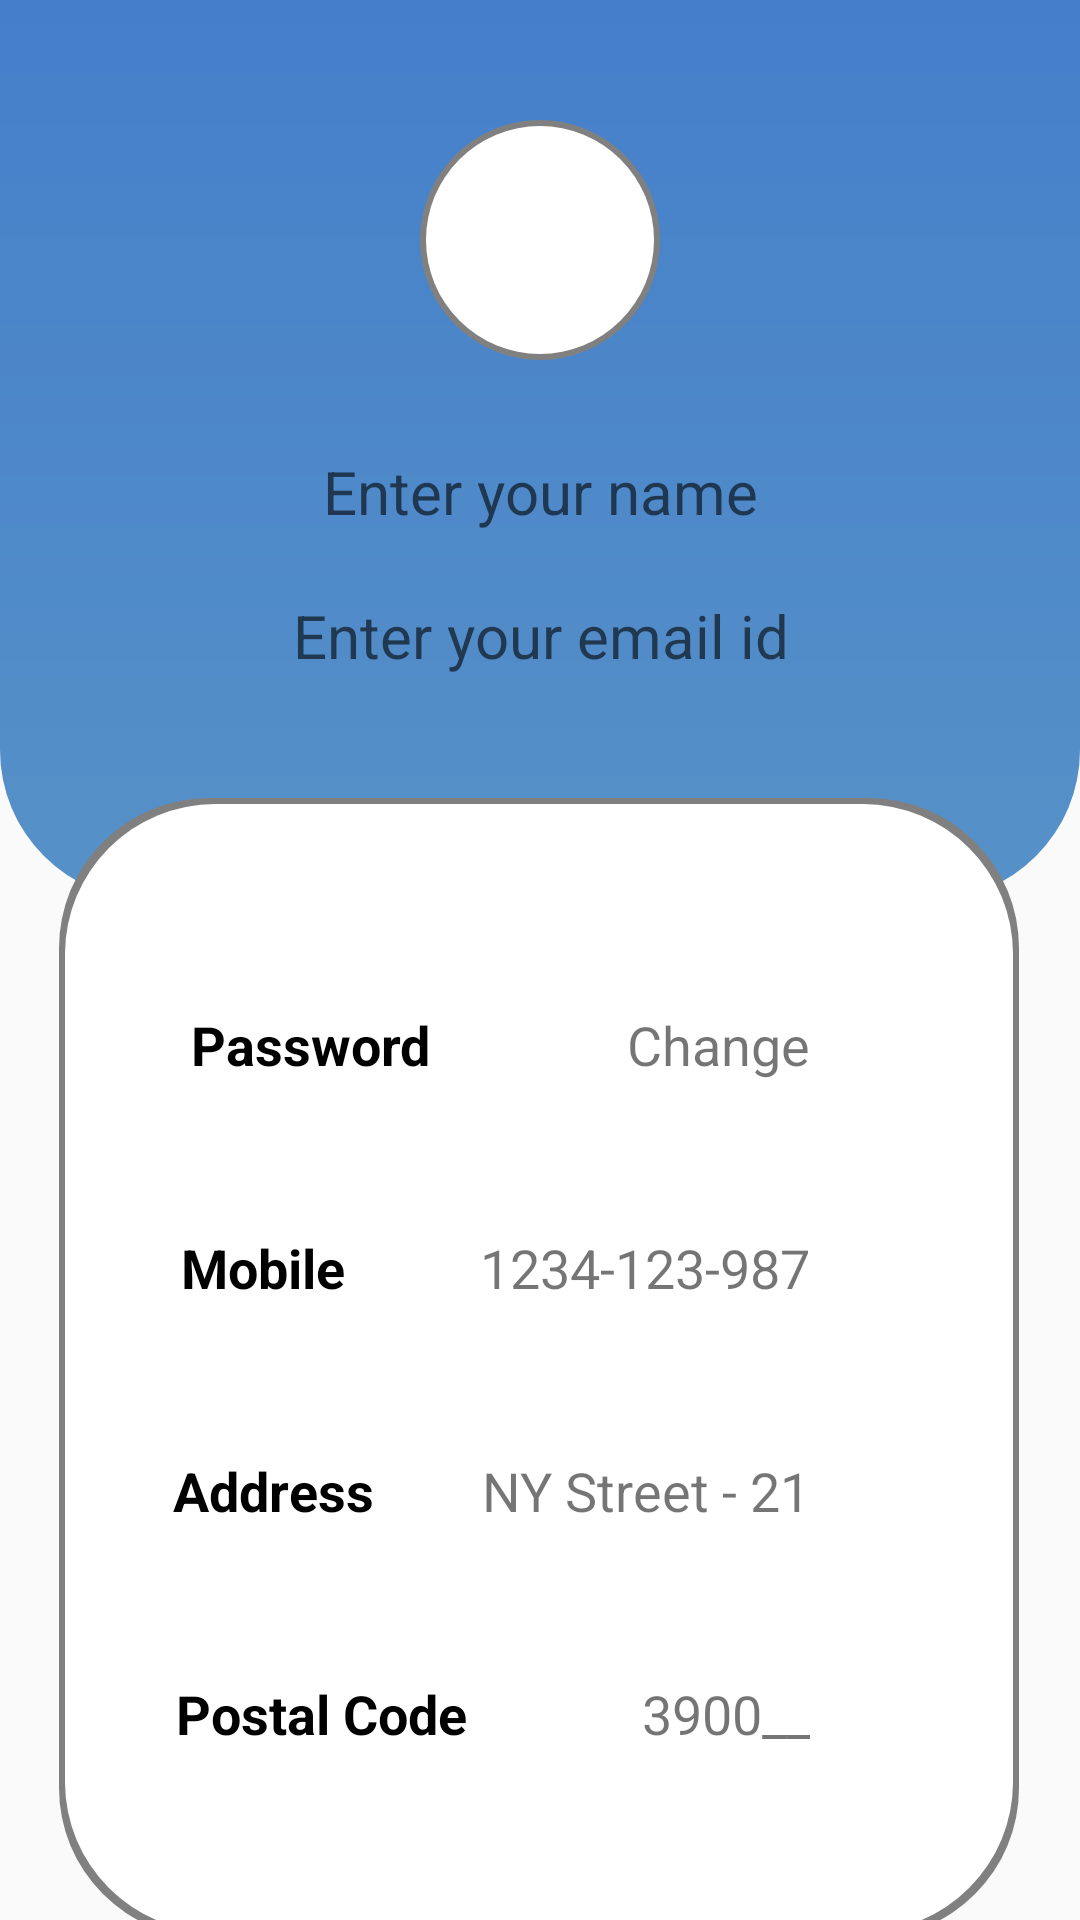

Write the Android layout XML for this screen, with the resource values it uses.
<!-- AndroidManifest.xml: application theme Theme.SmartFin -->
<!-- res/layout/activity_setting.xml -->
<?xml version="1.0" encoding="utf-8"?>
<androidx.constraintlayout.widget.ConstraintLayout xmlns:android="http://schemas.android.com/apk/res/android"
    xmlns:app="http://schemas.android.com/apk/res-auto"
    xmlns:tools="http://schemas.android.com/tools"
    android:layout_width="match_parent"
    android:layout_height="match_parent"
    tools:context=".SettingActivity">

    <ImageView
        android:id="@+id/top_bg"
        android:layout_width="match_parent"
        android:layout_height="300dp"
        android:background="@drawable/button_setting_top"
        app:layout_constraintEnd_toEndOf="parent"
        app:layout_constraintHorizontal_bias="0.0"
        app:layout_constraintStart_toStartOf="parent"
        app:layout_constraintTop_toTopOf="parent" />

    <ImageView
        android:id="@+id/imageView2"
        android:layout_width="80dp"
        android:layout_height="80dp"
        android:layout_marginTop="40dp"
        android:background="@drawable/setting_card"
        android:padding="10dp"
        app:layout_constraintEnd_toEndOf="parent"
        app:layout_constraintStart_toStartOf="parent"
        app:layout_constraintTop_toTopOf="parent"
        app:srcCompat="@drawable/username_icon" />

    <EditText
        android:id="@+id/name"
        android:layout_width="wrap_content"
        android:layout_height="wrap_content"
        android:layout_marginTop="20dp"
        android:background="@android:color/transparent"
        android:ems="10"
        android:gravity="center"
        android:hint="Enter your name"
        android:inputType="text"
        android:minHeight="48dp"
        android:textSize="20sp"
        app:layout_constraintEnd_toEndOf="parent"
        app:layout_constraintStart_toStartOf="parent"
        app:layout_constraintTop_toBottomOf="@+id/imageView2" />

    <EditText
        android:id="@+id/email"
        android:layout_width="wrap_content"
        android:layout_height="wrap_content"
        android:background="@android:color/transparent"
        android:ems="10"
        android:gravity="center"
        android:hint="Enter your email id"
        android:inputType="text"
        android:minHeight="48dp"
        android:textSize="20sp"
        app:layout_constraintEnd_toEndOf="parent"
        app:layout_constraintStart_toStartOf="parent"
        app:layout_constraintTop_toBottomOf="@+id/name" />

    <ImageView
        android:id="@+id/imageView3"
        android:layout_width="320dp"
        android:layout_height="380dp"
        android:layout_marginTop="30dp"
        app:layout_constraintEnd_toEndOf="parent"
        app:layout_constraintHorizontal_bias="0.495"
        app:layout_constraintStart_toStartOf="parent"
        app:layout_constraintTop_toBottomOf="@+id/email"
        app:srcCompat="@drawable/setting_card" />

    <TextView
        android:id="@+id/pass_change2"
        android:layout_width="wrap_content"
        android:layout_height="wrap_content"
        android:layout_marginTop="50dp"
        android:layout_marginEnd="90dp"
        android:text="1234-123-987"
        android:textSize="18sp"
        app:layout_constraintEnd_toEndOf="parent"
        app:layout_constraintTop_toBottomOf="@+id/pass_change" />

    <TextView
        android:id="@+id/pass_change3"
        android:layout_width="wrap_content"
        android:layout_height="wrap_content"
        android:layout_marginTop="50dp"
        android:layout_marginEnd="90dp"
        android:text="NY Street - 21"
        android:textSize="18sp"
        app:layout_constraintEnd_toEndOf="parent"
        app:layout_constraintTop_toBottomOf="@+id/pass_change2" />

    <TextView
        android:id="@+id/pass_change4"
        android:layout_width="wrap_content"
        android:layout_height="wrap_content"
        android:layout_marginTop="50dp"
        android:layout_marginEnd="90dp"
        android:text="3900__"
        android:textSize="18sp"
        app:layout_constraintEnd_toEndOf="parent"
        app:layout_constraintTop_toBottomOf="@+id/pass_change3" />

    <Button
        android:id="@+id/button10"
        android:layout_width="200dp"
        android:layout_height="wrap_content"
        android:layout_marginTop="10dp"
        android:layout_marginBottom="10dp"
        android:background="@drawable/button_get_started"
        android:paddingHorizontal="20dp"
        android:text="Edit Profile"
        android:textAllCaps="false"
        android:textColor="@color/white"
        app:layout_constraintBottom_toBottomOf="parent"
        app:layout_constraintEnd_toEndOf="parent"
        app:layout_constraintStart_toStartOf="parent"
        app:layout_constraintTop_toBottomOf="@+id/imageView3" />

    <TextView
        android:id="@+id/password"
        android:layout_width="wrap_content"
        android:layout_height="wrap_content"
        android:layout_marginTop="70dp"
        android:text="Password"
        android:textColor="#000000"
        android:textSize="18sp"
        android:textStyle="bold"
        app:layout_constraintEnd_toStartOf="@+id/pass_change"
        app:layout_constraintHorizontal_bias="0.494"
        app:layout_constraintStart_toStartOf="parent"
        app:layout_constraintTop_toTopOf="@+id/imageView3" />

    <TextView
        android:id="@+id/mobile"
        android:layout_width="wrap_content"
        android:layout_height="wrap_content"
        android:layout_marginTop="50dp"
        android:text="Mobile"
        android:textColor="#000000"
        android:textSize="18sp"
        android:textStyle="bold"
        app:layout_constraintEnd_toStartOf="@+id/pass_change2"
        app:layout_constraintHorizontal_bias="0.572"
        app:layout_constraintStart_toStartOf="parent"
        app:layout_constraintTop_toBottomOf="@+id/password" />

    <TextView
        android:id="@+id/address"
        android:layout_width="wrap_content"
        android:layout_height="wrap_content"
        android:layout_marginStart="10dp"
        android:layout_marginTop="50dp"
        android:text="Address"
        android:textColor="#000000"
        android:textSize="18sp"
        android:textStyle="bold"
        app:layout_constraintEnd_toStartOf="@+id/pass_change3"
        app:layout_constraintHorizontal_bias="0.569"
        app:layout_constraintStart_toStartOf="parent"
        app:layout_constraintTop_toBottomOf="@+id/mobile" />

    <TextView
        android:id="@+id/postal_code"
        android:layout_width="wrap_content"
        android:layout_height="wrap_content"
        android:layout_marginTop="50dp"
        android:text="Postal Code"
        android:textColor="#000000"
        android:textSize="18sp"
        android:textStyle="bold"
        app:layout_constraintEnd_toStartOf="@+id/pass_change4"
        app:layout_constraintHorizontal_bias="0.502"
        app:layout_constraintStart_toStartOf="parent"
        app:layout_constraintTop_toBottomOf="@+id/address" />

    <TextView
        android:id="@+id/pass_change"
        android:layout_width="wrap_content"
        android:layout_height="wrap_content"
        android:layout_marginTop="70dp"
        android:layout_marginEnd="90dp"
        android:text="Change"
        android:textSize="18sp"
        app:layout_constraintEnd_toEndOf="parent"
        app:layout_constraintTop_toTopOf="@+id/imageView3" />
</androidx.constraintlayout.widget.ConstraintLayout>
<!-- resources referenced by this layout -->
<resources>
  <color name="white">#FFFFFF</color>
  <!-- drawable button_get_started (drawable) -->
  <?xml version="1.0" encoding="utf-8"?>
  <shape android:shape="rectangle" xmlns:android="http://schemas.android.com/apk/res/android">
      <solid android:color="#0074cc"/>
      <corners android:radius="50dp"/>
  
  </shape>
  <!-- drawable button_setting_top (drawable) -->
  <?xml version="1.0" encoding="utf-8"?>
  <shape xmlns:android="http://schemas.android.com/apk/res/android">
  
      <gradient
          android:startColor="#457fca"
  
          android:endColor="#5691c8"
          android:angle="-90" />
  
      
  
      <corners
          android:bottomLeftRadius="50dp"
          android:bottomRightRadius="50dp"/>
  </shape>
  <!-- drawable setting_card (drawable) -->
  <layer-list xmlns:android="http://schemas.android.com/apk/res/android">
      
      <item>
          <shape>
              <corners android:radius="50dp" />
              <solid android:color="#808080" /> 
          </shape>
      </item>
  
      
      <item android:top="2dp" android:left="2dp" android:right="2dp" android:bottom="2dp">
          <shape>
              <corners android:radius="50dp" />
              <solid android:color="@color/white" /> 
          </shape>
      </item>
  </layer-list>
  <style name="Theme.SmartFin" parent="Base.Theme.SmartFin" />
  <style name="Base.Theme.SmartFin" parent="Theme.AppCompat.Light.NoActionBar">
  
          
  
          
          
      </style>
</resources>
